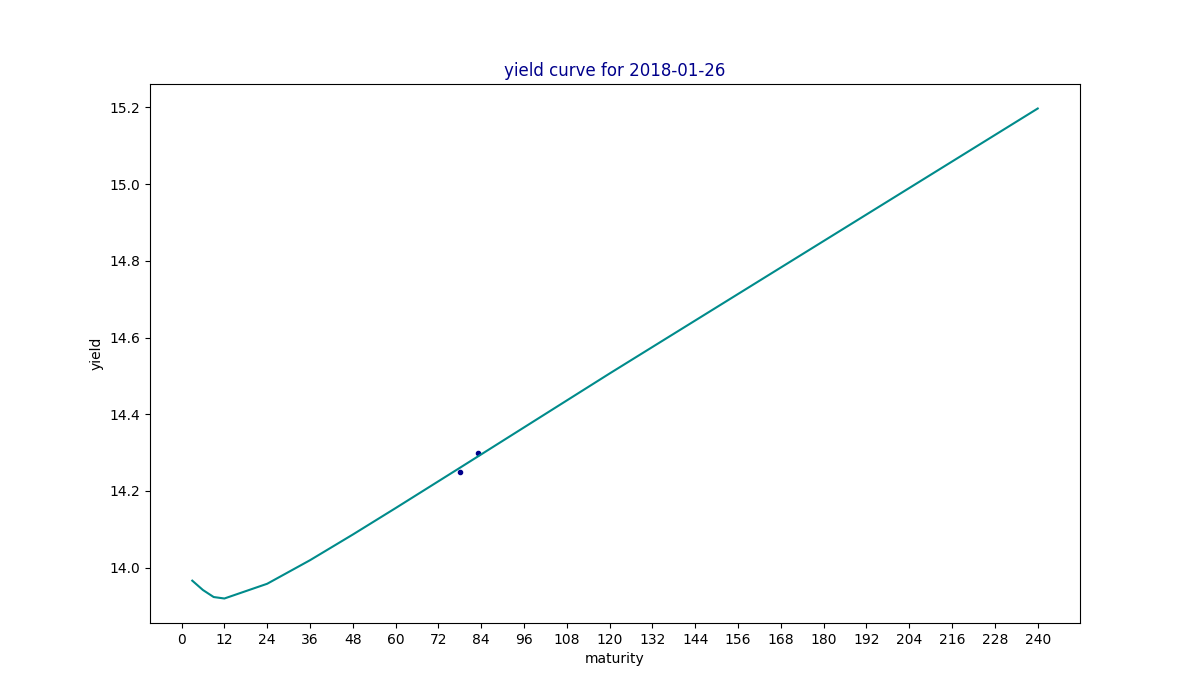

Data behind this chart, as committed beside it:
maturity, yield, estimated
3, , 13.97
6, , 13.94
9, , 13.92
12, , 13.92
24, , 13.96
36, , 14.02
48, , 14.09
60, , 14.16
78, 14.25, 14.26
83, 14.3, 14.29
84, , 14.3
120, , 14.51
240, , 15.2
